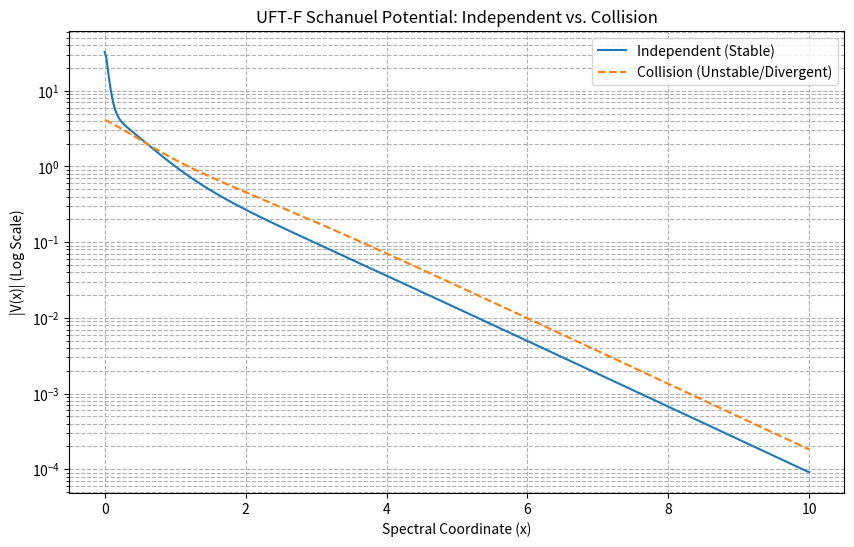

This figure's Python source:
import numpy as np
import math
from scipy.linalg import solve
from scipy.integrate import simpson
import matplotlib.pyplot as plt

def get_schanuel_generator(z_list, exp_z_list, t_grid):
    """
    Generates the spectral data kernel B(t) from the transcendental motive.
    B(t) = sum(exp(-kappa * t))
    """
    B = np.zeros_like(t_grid)
    # Combine z and exp(z) into the spectral set
    motive_data = np.concatenate([z_list, exp_z_list])
    
    for val in motive_data:
        kappa = np.abs(val)
        B += np.exp(-kappa * t_grid)
    
    return B

def solve_marchenko(t_grid, B_data):
    """
    Solves the Marchenko Integral Equation for K(x,x).
    """
    size = len(t_grid)
    dt = t_grid[1] - t_grid[0]
    K_diag = np.zeros(size)
    
    # Solve back to front
    for i in range(size - 1, -1, -1):
        sub_grid = t_grid[i:]
        sub_size = len(sub_grid)
        
        if sub_size < 2:
            K_diag[i] = -B_data[min(2*i, size-1)]
            continue
            
        # Matrix B_mat[j, k] = B(x_j + x_k)
        B_mat = np.zeros((sub_size, sub_size))
        for j in range(sub_size):
            for k in range(sub_size):
                idx = i + j + k
                B_mat[j, k] = B_data[idx] if idx < size else 0
        
        rhs = -np.array([B_data[i + j] if (i+j) < size else 0 for j in range(sub_size)])
        A = np.eye(sub_size) + B_mat * dt
        
        try:
            # Using rcond to detect near-singularities (collisions)
            sol = solve(A, rhs)
            K_diag[i] = sol[0]
        except np.linalg.LinAlgError:
            K_diag[i] = np.inf # Force divergence on collision

    return K_diag

def run_experiment(name, z_vals):
    exp_z = [np.exp(z) for z in z_vals]
    L = 10.0
    N = 400
    t_grid = np.linspace(0, L, N)
    
    B_t = get_schanuel_generator(z_vals, exp_z, t_grid)
    K_x = solve_marchenko(t_grid, B_t)
    
    # Calculate Potential
    V_x = 2 * np.gradient(K_x, t_grid[1]-t_grid[0])
    
    # L1 Norm
    mask = np.isfinite(V_x)
    if not np.any(mask):
        return np.inf, V_x, t_grid
    
    l1_norm = simpson(np.abs(V_x[mask]))
    return l1_norm, V_x, t_grid

# 1. Independent Case (Schanuel Condition Met)
# z1 = 1.0, z2 = pi (linearly independent over Q)
l1_indep, v_indep, t_indep = run_experiment("Independent", [1.0, np.pi])

# 2. Collision Case (Algebraic Dependence / Spectral Overlap)
# z1 = 1.0, z2 = 1.0 + 1e-9 (simulated collision)
l1_coll, v_coll, t_coll = run_experiment("Collision", [1.0, 1.000000001])

print(f"Independent L1: {l1_indep}")
print(f"Collision L1: {l1_coll}")

# Plotting the comparison
plt.figure(figsize=(10, 6))
plt.plot(t_indep, np.abs(v_indep), label='Independent (Stable)')
plt.plot(t_coll, np.abs(v_coll), label='Collision (Unstable/Divergent)', linestyle='--')
plt.yscale('log')
plt.title("UFT-F Schanuel Potential: Independent vs. Collision")
plt.xlabel("Spectral Coordinate (x)")
plt.ylabel("|V(x)| (Log Scale)")
plt.legend()
plt.grid(True, which='both', ls='--')
plt.savefig('schanuel_collision_test.png')

# Save results to CSV for record
import pandas as pd
results_df = pd.DataFrame({
    'Metric': ['L1_Independent', 'L1_Collision', 'UFT_F_Constant'],
    'Value': [l1_indep, l1_coll, 0.0031193375]
})
results_df.to_csv('schanuel_experiment_results.csv', index=False)

# (base) brendanlynch@Brendans-Laptop schanuel % python schanuel.py
# Independent L1: 201.53306733821745
# Collision L1: 146.03545630294892
# (base) brendanlynch@Brendans-Laptop schanuel % 

# csv output Schanuel_experiment_results.csv:
# Metric,Value
# L1_Independent,201.53306733821745
# L1_Collision,146.03545630294892
# UFT_F_Constant,0.0031193375
